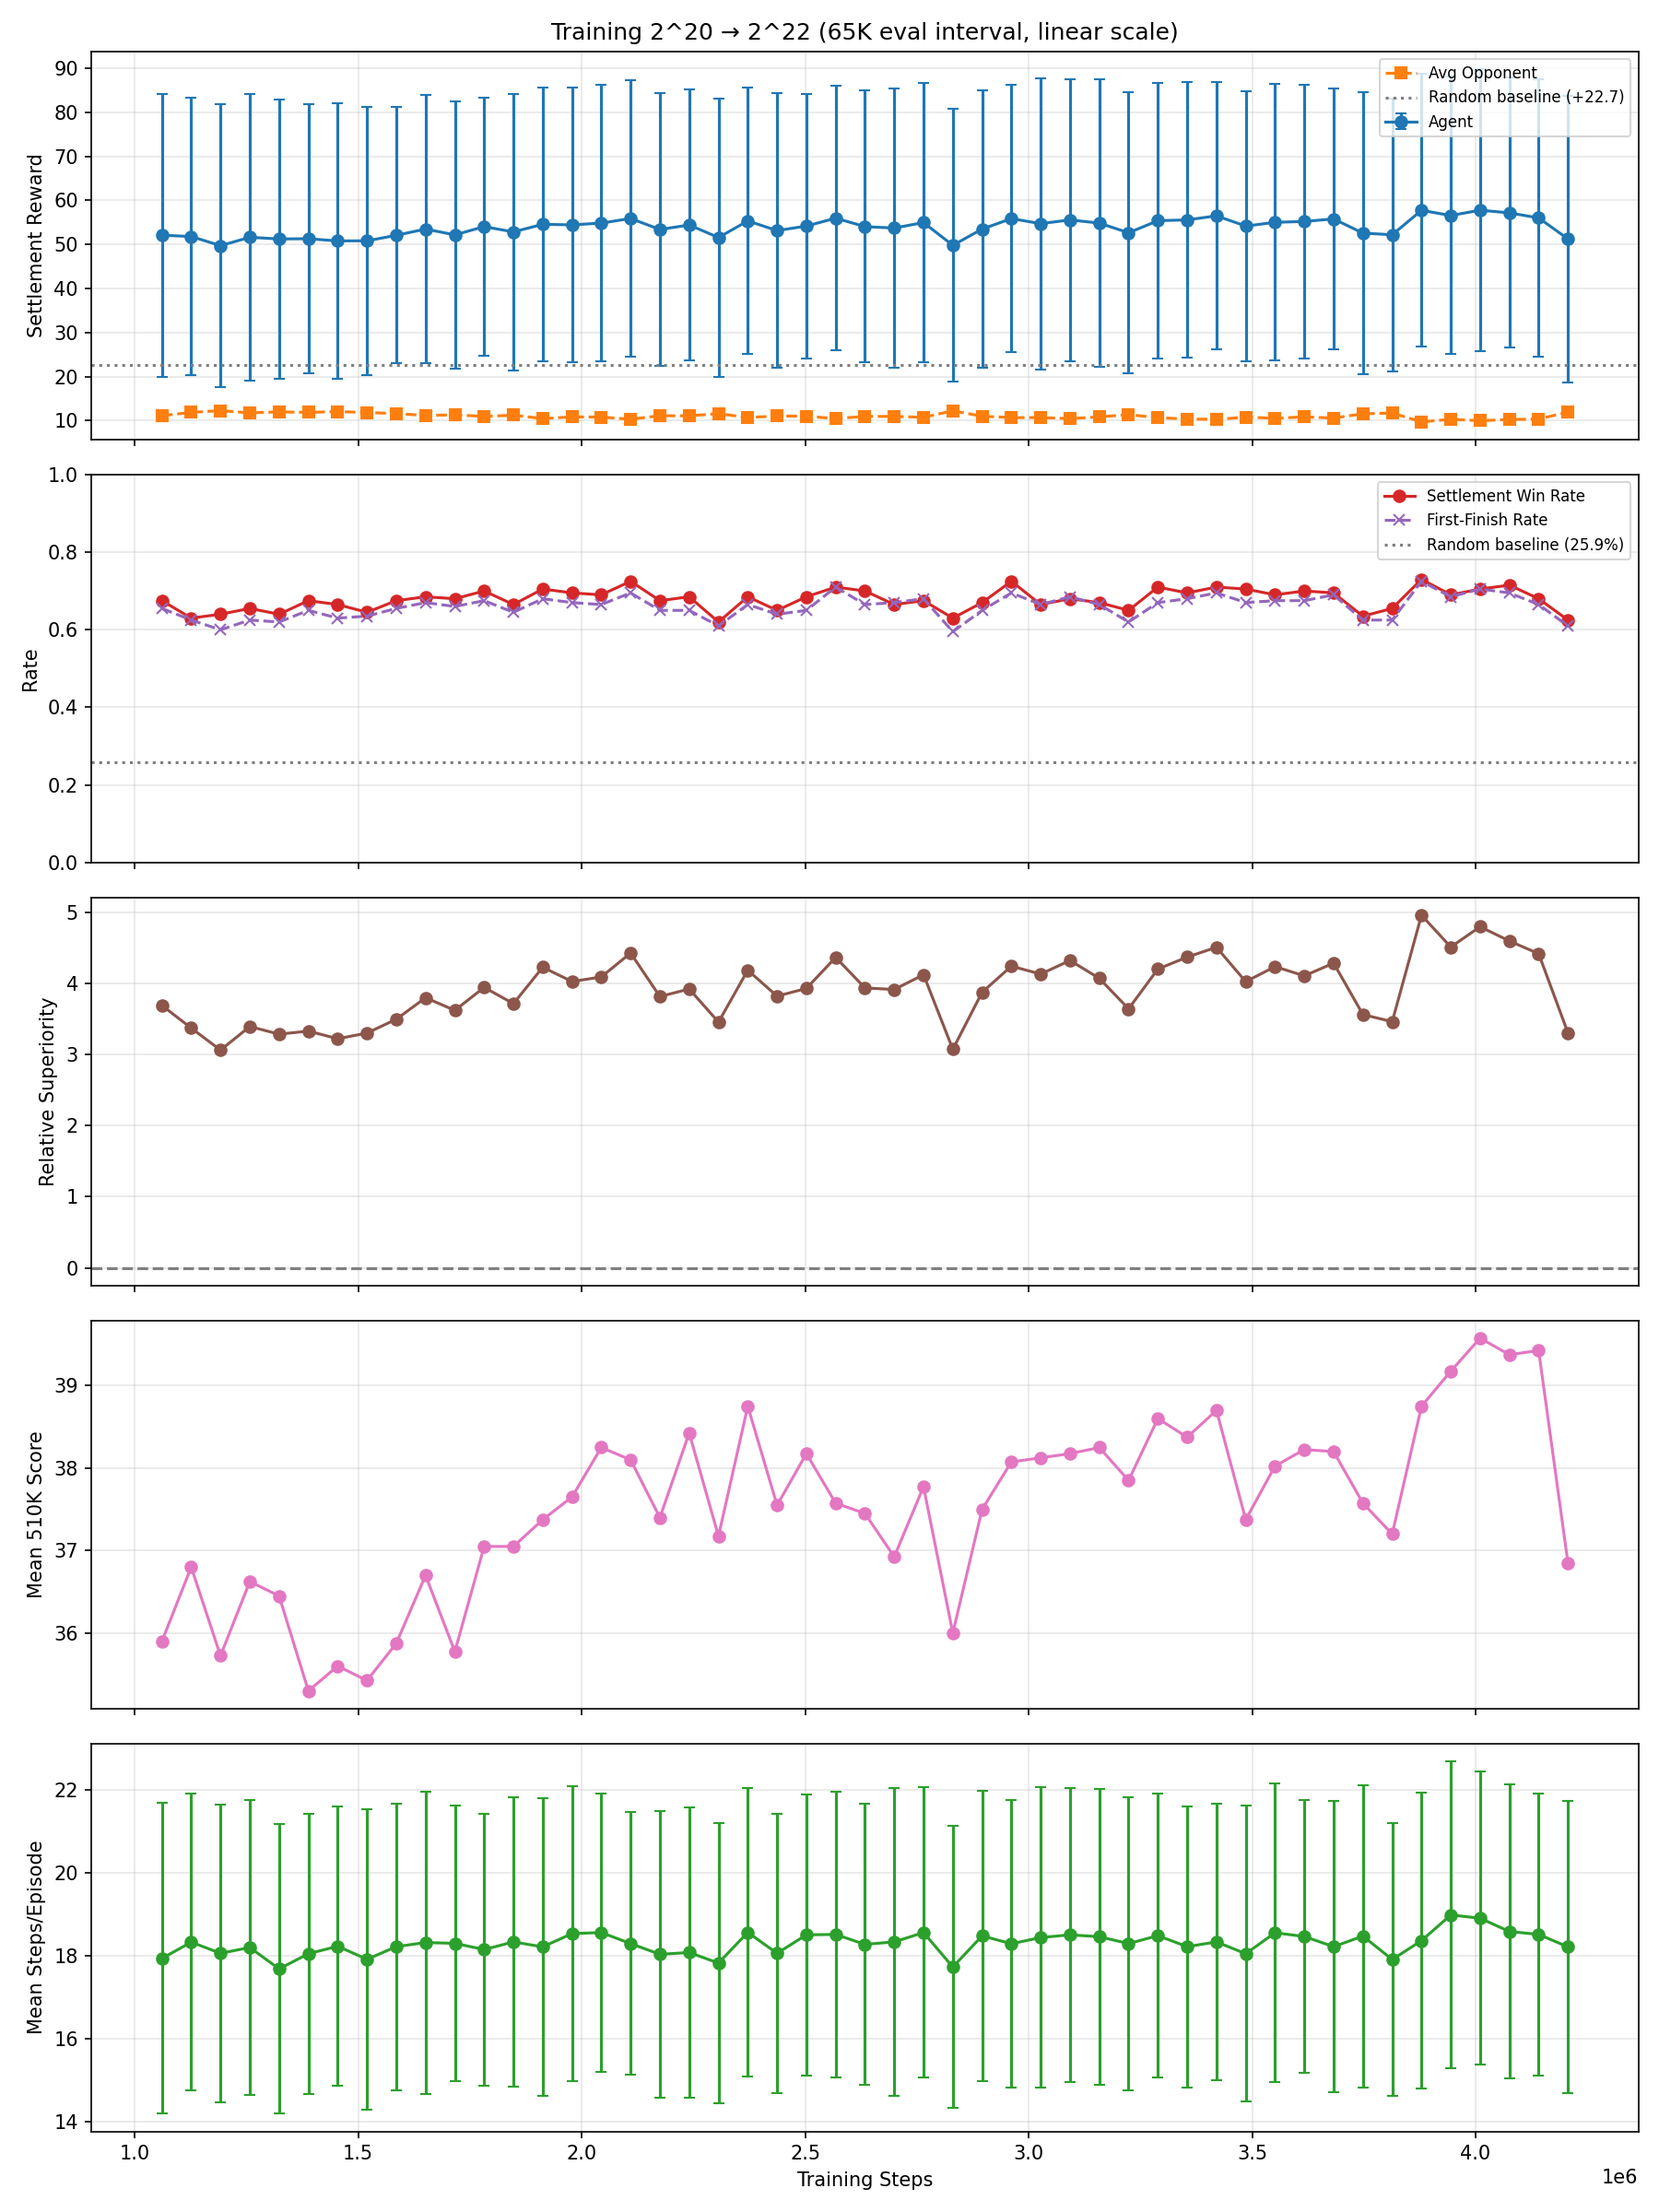

The data file committed next to this chart (first rows):
step, mean_reward, std_reward, settlement_win_rate, first_finish_rate, mean_510k_score, mean_opponent_reward, relative_superiority, mean_episode_steps, std_episode_steps
1060864, 52.1, 32.15, 0.675, 0.655, 35.9, 11.11, 3.69, 17.94, 3.741
1126400, 51.8, 31.53, 0.63, 0.625, 36.8, 11.85, 3.371, 18.34, 3.579
1191936, 49.73, 32.07, 0.64, 0.6, 35.73, 12.24, 3.062, 18.07, 3.586
1257472, 51.62, 32.53, 0.655, 0.625, 36.62, 11.75, 3.394, 18.2, 3.549
1323008, 51.25, 31.73, 0.64, 0.62, 36.45, 11.96, 3.286, 17.69, 3.491
1388544, 51.3, 30.62, 0.675, 0.65, 35.3, 11.85, 3.329, 18.05, 3.374
1454080, 50.8, 31.36, 0.665, 0.63, 35.6, 12.03, 3.222, 18.23, 3.366
1519616, 50.83, 30.49, 0.645, 0.635, 35.42, 11.82, 3.301, 17.92, 3.617
1585152, 52.08, 29.1, 0.675, 0.655, 35.88, 11.58, 3.496, 18.23, 3.455
1650688, 53.5, 30.38, 0.685, 0.67, 36.7, 11.15, 3.798, 18.32, 3.641
1716224, 52.17, 30.4, 0.68, 0.66, 35.77, 11.29, 3.621, 18.3, 3.326
1781760, 54.05, 29.28, 0.7, 0.675, 37.05, 10.93, 3.944, 18.16, 3.27
1847296, 52.85, 31.41, 0.665, 0.645, 37.05, 11.21, 3.715, 18.34, 3.489
1912832, 54.58, 31.05, 0.705, 0.68, 37.38, 10.44, 4.227, 18.22, 3.581
1978368, 54.45, 31.22, 0.695, 0.67, 37.65, 10.83, 4.026, 18.54, 3.547
2043904, 54.85, 31.33, 0.69, 0.665, 38.25, 10.78, 4.09, 18.57, 3.356
2109440, 55.9, 31.4, 0.725, 0.695, 38.1, 10.3, 4.427, 18.3, 3.159
2174976, 53.4, 31.07, 0.675, 0.65, 37.4, 11.09, 3.814, 18.04, 3.451
2240512, 54.42, 30.8, 0.685, 0.65, 38.42, 11.06, 3.922, 18.09, 3.491
2306048, 51.58, 31.58, 0.62, 0.61, 37.17, 11.57, 3.456, 17.83, 3.366
2371584, 55.35, 30.31, 0.685, 0.665, 38.75, 10.68, 4.185, 18.57, 3.471
2437120, 53.15, 31.21, 0.65, 0.64, 37.55, 11.03, 3.821, 18.07, 3.365
2502656, 54.17, 29.99, 0.685, 0.65, 38.17, 10.99, 3.929, 18.51, 3.384
2568192, 55.98, 30.07, 0.71, 0.71, 37.58, 10.43, 4.365, 18.52, 3.444
2633728, 54.05, 30.88, 0.7, 0.665, 37.45, 10.95, 3.936, 18.28, 3.391
2699264, 53.73, 31.7, 0.665, 0.67, 36.92, 10.93, 3.914, 18.34, 3.703
2764800, 54.98, 31.73, 0.675, 0.68, 37.77, 10.73, 4.122, 18.57, 3.495
2830336, 49.8, 30.99, 0.63, 0.595, 36.0, 12.22, 3.074, 17.73, 3.392
2895872, 53.5, 31.61, 0.67, 0.65, 37.5, 10.97, 3.875, 18.48, 3.503
2961408, 55.88, 30.39, 0.725, 0.695, 38.08, 10.66, 4.242, 18.3, 3.461
3026944, 54.73, 33.08, 0.665, 0.665, 38.12, 10.67, 4.13, 18.45, 3.615
3092480, 55.58, 32.04, 0.68, 0.685, 38.17, 10.44, 4.322, 18.51, 3.541
3158016, 54.85, 32.71, 0.67, 0.665, 38.25, 10.82, 4.071, 18.46, 3.565
3223552, 52.65, 31.96, 0.65, 0.62, 37.85, 11.34, 3.642, 18.3, 3.534
3289088, 55.4, 31.25, 0.71, 0.67, 38.6, 10.65, 4.202, 18.49, 3.422
3354624, 55.58, 31.28, 0.695, 0.68, 38.38, 10.35, 4.37, 18.23, 3.386
3420160, 56.5, 30.33, 0.71, 0.695, 38.7, 10.26, 4.508, 18.34, 3.332
3485696, 54.17, 30.72, 0.705, 0.67, 37.38, 10.78, 4.024, 18.05, 3.567
3551232, 55.02, 31.43, 0.69, 0.675, 38.02, 10.51, 4.236, 18.56, 3.587
3616768, 55.23, 31.09, 0.7, 0.675, 38.23, 10.82, 4.106, 18.47, 3.292
3682304, 55.8, 29.56, 0.695, 0.69, 38.2, 10.56, 4.285, 18.23, 3.505
3747840, 52.58, 31.96, 0.635, 0.625, 37.58, 11.53, 3.562, 18.48, 3.641
3813376, 52.2, 30.98, 0.655, 0.625, 37.2, 11.7, 3.462, 17.91, 3.288
3878912, 57.75, 31.03, 0.73, 0.725, 38.75, 9.69, 4.959, 18.37, 3.571
3944448, 56.58, 31.54, 0.69, 0.685, 39.17, 10.27, 4.511, 18.99, 3.704
4009984, 57.77, 32.03, 0.705, 0.705, 39.58, 9.97, 4.797, 18.91, 3.534
4075520, 57.17, 30.67, 0.715, 0.695, 39.38, 10.22, 4.596, 18.59, 3.547
4141056, 56.02, 31.47, 0.68, 0.665, 39.42, 10.34, 4.417, 18.52, 3.396
4206592, 51.25, 32.53, 0.625, 0.61, 36.85, 11.91, 3.304, 18.22, 3.519
